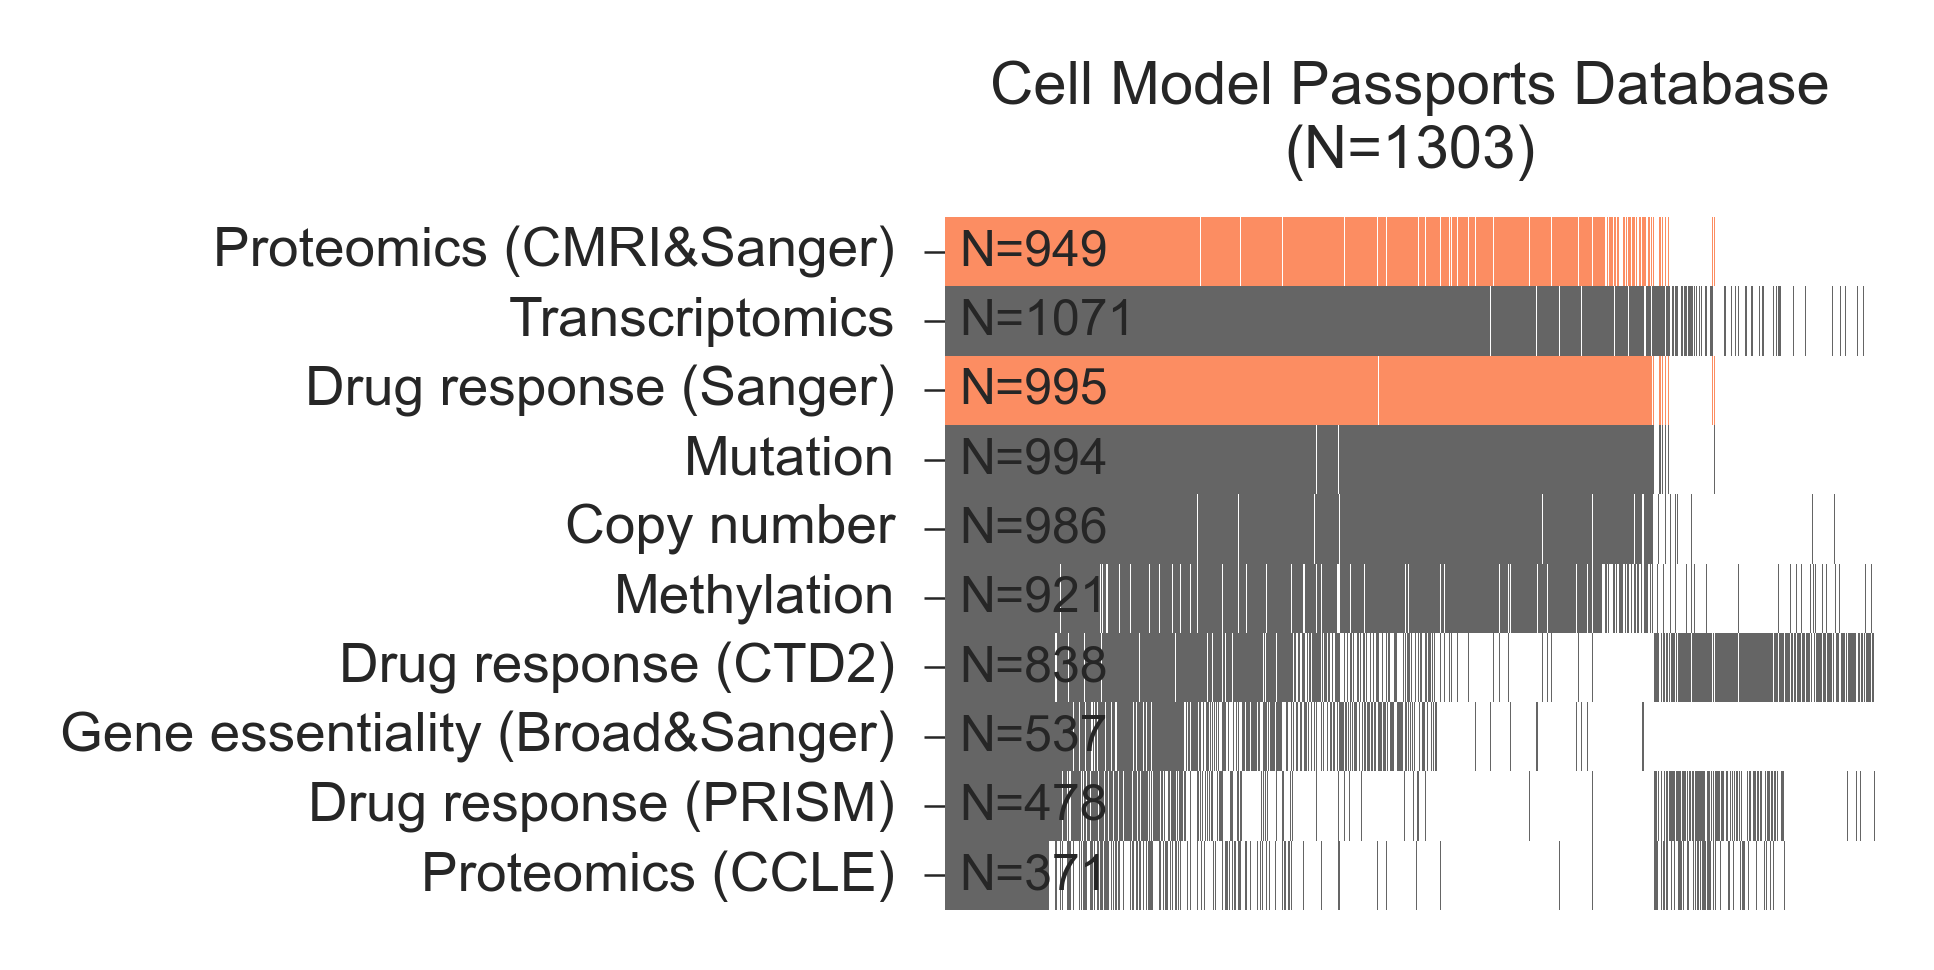

Values plotted in this chart, from the file beside it:
, Proteomics (CMRI&Sanger), Transcriptomics, Drug response (Sanger), Mutation, Copy number, Methylation, Drug response (CTD2), Gene essentiality (Broad&Sanger), Drug response (PRISM), Proteomics (CCLE)
SIDM01111, 1, 1, 1, 1, 1, 1, 1, 1, 1, 1
SIDM01122, 1, 1, 1, 1, 1, 1, 1, 1, 1, 1
SIDM00090, 1, 1, 1, 1, 1, 1, 1, 1, 1, 1
SIDM00628, 1, 1, 1, 1, 1, 1, 1, 1, 1, 1
SIDM00589, 1, 1, 1, 1, 1, 1, 1, 1, 1, 1
SIDM00874, 1, 1, 1, 1, 1, 1, 1, 1, 1, 1
SIDM00373, 1, 1, 1, 1, 1, 1, 1, 1, 1, 1
SIDM00940, 1, 1, 1, 1, 1, 1, 1, 1, 1, 1
SIDM00937, 1, 1, 1, 1, 1, 1, 1, 1, 1, 1
SIDM00847, 1, 1, 1, 1, 1, 1, 1, 1, 1, 1
SIDM00742, 1, 1, 1, 1, 1, 1, 1, 1, 1, 1
SIDM00499, 1, 1, 1, 1, 1, 1, 1, 1, 1, 1
SIDM00541, 1, 1, 1, 1, 1, 1, 1, 1, 1, 1
SIDM01060, 1, 1, 1, 1, 1, 1, 1, 1, 1, 1
SIDM00771, 1, 1, 1, 1, 1, 1, 1, 1, 1, 1
SIDM00084, 1, 1, 1, 1, 1, 1, 1, 1, 1, 1
SIDM00139, 1, 1, 1, 1, 1, 1, 1, 1, 1, 1
SIDM00369, 1, 1, 1, 1, 1, 1, 1, 1, 1, 1
SIDM00486, 1, 1, 1, 1, 1, 1, 1, 1, 1, 1
SIDM01090, 1, 1, 1, 1, 1, 1, 1, 1, 1, 1
SIDM00797, 1, 1, 1, 1, 1, 1, 1, 1, 1, 1
SIDM00759, 1, 1, 1, 1, 1, 1, 1, 1, 1, 1
SIDM00339, 1, 1, 1, 1, 1, 1, 1, 1, 1, 1
SIDM01033, 1, 1, 1, 1, 1, 1, 1, 1, 1, 1
SIDM00649, 1, 1, 1, 1, 1, 1, 1, 1, 1, 1
SIDM00082, 1, 1, 1, 1, 1, 1, 1, 1, 1, 1
SIDM00301, 1, 1, 1, 1, 1, 1, 1, 1, 1, 1
SIDM00933, 1, 1, 1, 1, 1, 1, 1, 1, 1, 1
SIDM01147, 1, 1, 1, 1, 1, 1, 1, 1, 1, 1
SIDM01055, 1, 1, 1, 1, 1, 1, 1, 1, 1, 1
SIDM01110, 1, 1, 1, 1, 1, 1, 1, 1, 1, 1
SIDM00755, 1, 1, 1, 1, 1, 1, 1, 1, 1, 1
SIDM00334, 1, 1, 1, 1, 1, 1, 1, 1, 1, 1
SIDM01082, 1, 1, 1, 1, 1, 1, 1, 1, 1, 1
SIDM00250, 1, 1, 1, 1, 1, 1, 1, 1, 1, 1
SIDM00685, 1, 1, 1, 1, 1, 1, 1, 1, 1, 1
SIDM00903, 1, 1, 1, 1, 1, 1, 1, 1, 1, 1
SIDM00715, 1, 1, 1, 1, 1, 1, 1, 1, 1, 1
SIDM00349, 1, 1, 1, 1, 1, 1, 1, 1, 1, 1
SIDM00130, 1, 1, 1, 1, 1, 1, 1, 1, 1, 1
SIDM00237, 1, 1, 1, 1, 1, 1, 1, 1, 1, 1
SIDM00615, 1, 1, 1, 1, 1, 1, 1, 1, 1, 1
SIDM00151, 1, 1, 1, 1, 1, 1, 1, 1, 1, 1
SIDM00305, 1, 1, 1, 1, 1, 1, 1, 1, 1, 1
SIDM00750, 1, 1, 1, 1, 1, 1, 1, 1, 1, 1
SIDM00950, 1, 1, 1, 1, 1, 1, 1, 1, 1, 1
SIDM00348, 1, 1, 1, 1, 1, 1, 1, 1, 1, 1
SIDM01124, 1, 1, 1, 1, 1, 1, 1, 1, 1, 1
SIDM00138, 1, 1, 1, 1, 1, 1, 1, 1, 1, 1
SIDM00194, 1, 1, 1, 1, 1, 1, 1, 1, 1, 1
SIDM00581, 1, 1, 1, 1, 1, 1, 1, 1, 1, 1
SIDM00702, 1, 1, 1, 1, 1, 1, 1, 1, 1, 1
SIDM00680, 1, 1, 1, 1, 1, 1, 1, 1, 1, 1
SIDM00247, 1, 1, 1, 1, 1, 1, 1, 1, 1, 1
SIDM01026, 1, 1, 1, 1, 1, 1, 1, 1, 1, 1
SIDM00645, 1, 1, 1, 1, 1, 1, 1, 1, 1, 1
SIDM00602, 1, 1, 1, 1, 1, 1, 1, 1, 1, 1
SIDM00778, 1, 1, 1, 1, 1, 1, 1, 1, 1, 1
SIDM00554, 1, 1, 1, 1, 1, 1, 1, 1, 1, 1
SIDM00210, 1, 1, 1, 1, 1, 1, 1, 1, 1, 1
... 1,243 more rows
